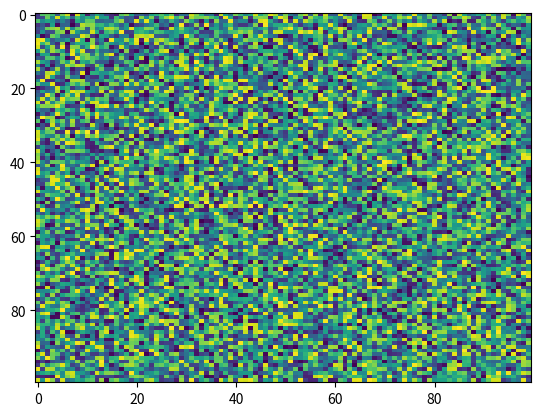

Write Python code to recreate this figure.
import matplotlib.pyplot as plt
import numpy as np
X = np.random.rand(100, 100)
plt.imshow(X, 'viridis', filternorm=True, vmin=None, aspect='auto', interpolation='nearest', norm=None, filterrad=4.0, alpha=None, interpolation_stage=None)
